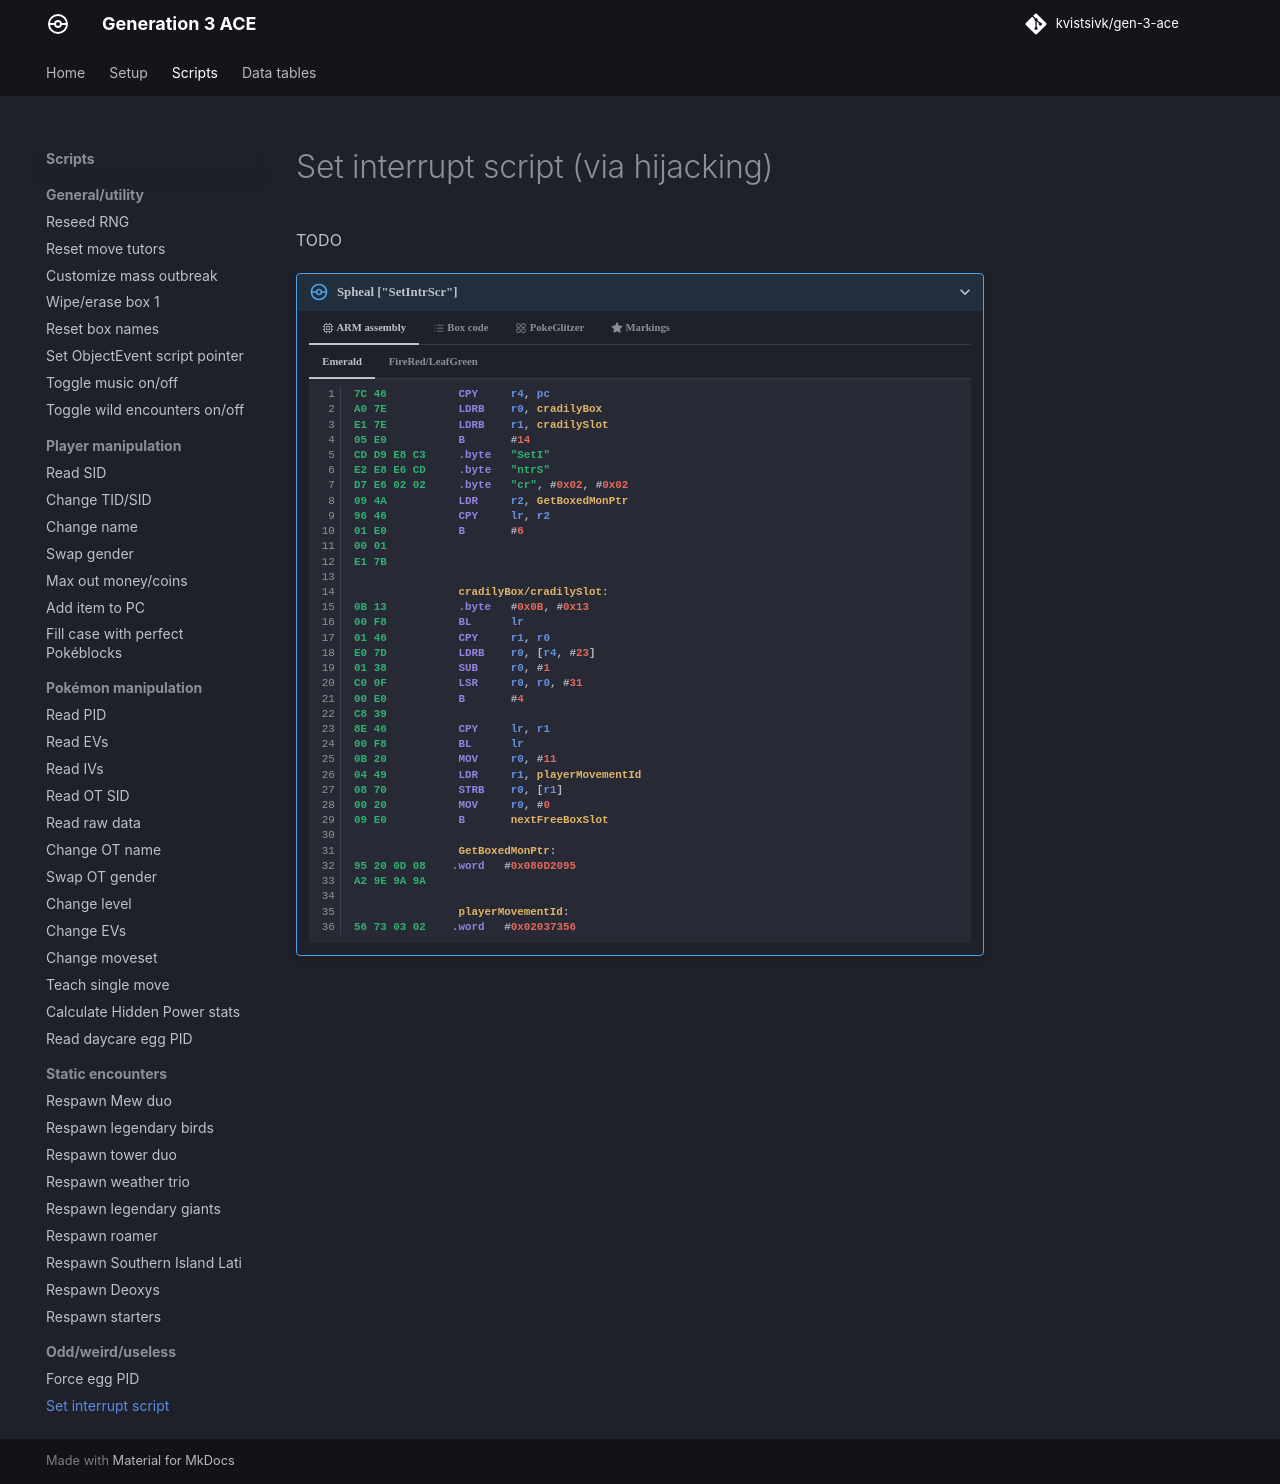

repository: kvistsivk/gen-3-ace · page: scripts/odd/set-interrupt-script/index.html · generator: mkdocs

# Set interrupt script (via hijacking)

TODO

/// pokemon | Spheal ["SetIntrScr"]
    open: true

//// tab | :octicons-cpu-24: ARM assembly

///// tab | Emerald
``` { .arm_v4 .annotate linenums="1" }
7C 46           CPY     r4, pc
A0 7E           LDRB    r0, cradilyBox
E1 7E           LDRB    r1, cradilySlot
05 E0           B       #14
CD D9 E8 C3     .byte   "SetI"
E2 E8 E6 CD     .byte   "ntrS"
D7 E6 02 02     .byte   "cr", #0x02, #0x02
09 4A           LDR     r2, GetBoxedMonPtr
96 46           CPY     lr, r2
01 E0           B       #6
00 01
E1 7B

                cradilyBox/cradilySlot:
0B 13           .byte   #0x0B, #0x13
00 F8           BL      lr
01 46           CPY     r1, r0
E0 7D           LDRB    r0, [r4, #23]
01 38           SUB     r0, #1
C0 0F           LSR     r0, r0, #31
00 E0           B       #4
C8 39
8E 46           CPY     lr, r1
00 F8           BL      lr
0B 20           MOV     r0, #11
04 49           LDR     r1, playerMovementId
08 70           STRB    r0, [r1]
00 20           MOV     r0, #0
09 E0           B       nextFreeBoxSlot

                GetBoxedMonPtr:
95 20 0D 08    .word   #0x080D2095
A2 9E 9A 9A

                playerMovementId:
56 73 03 02    .word   #0x02037356
```
/////

///// tab | FireRed/LeafGreen
```text
Not available
```
/////

////

//// tab | :octicons-list-unordered-24: Box code

///// tab | Emerald
```box_code
Box  1: fE ag fu F!
Box  2: Be DN 2e jD
Box  3: 4u jm zd fm
Box  4: Ag IJ Sp ZG
Box  5: Ae AA Ae F7
Box  6: Cx MA !A FG
Box  7: 4H 0B OM AP
Box  8: AO DI OY 5G
Box  9: AP gL IA RJ
Box 10: CH AA IA ng
Box 11: lS AN CK Ke
Box 12: mp pW cw MC
Box 13: AA AA AA AA
Box 14: AA AA AA AA
```
/////

///// tab | FireRed/LeafGreen
```text
Not available
```
/////

////

//// tab | :octicons-apps-24: PokeGlitzer

///// tab | Emerald
``` { .text .copy }
7C 46 A0 7E   E1 7E 05 E0
CD D9 E8 C3   E2 E8 E6 CD
D7 E6 02 02   09 4A 96 46
01 E0 00 01   E1 7B 0B 13
00 F8 01 46   E0 7D 01 38
C0 0F 00 E0   C8 39 8E 46
00 F8 0B 20   04 49 08 70
00 20 09 E0   95 20 0D 08
A2 9E 9A 9A   56 73 03 02
00 00 00 00   00 00 00 00
```
/////

///// tab | FireRed/LeafGreen
```text
Not available
```
/////

////

//// tab | :octicons-star-fill-24: Markings

///// html | div.markings
+-------------------------------+-------------------------------+
| Marking                       | Function                      |
+===============================+===============================+
| :material-star-outline:       | Turn on interrupt hijacking   |
+-------------------------------+-------------------------------+
| :material-star:               | Turn off interrupt hijacking  |
+-------------------------------+-------------------------------+
/////

////

///
